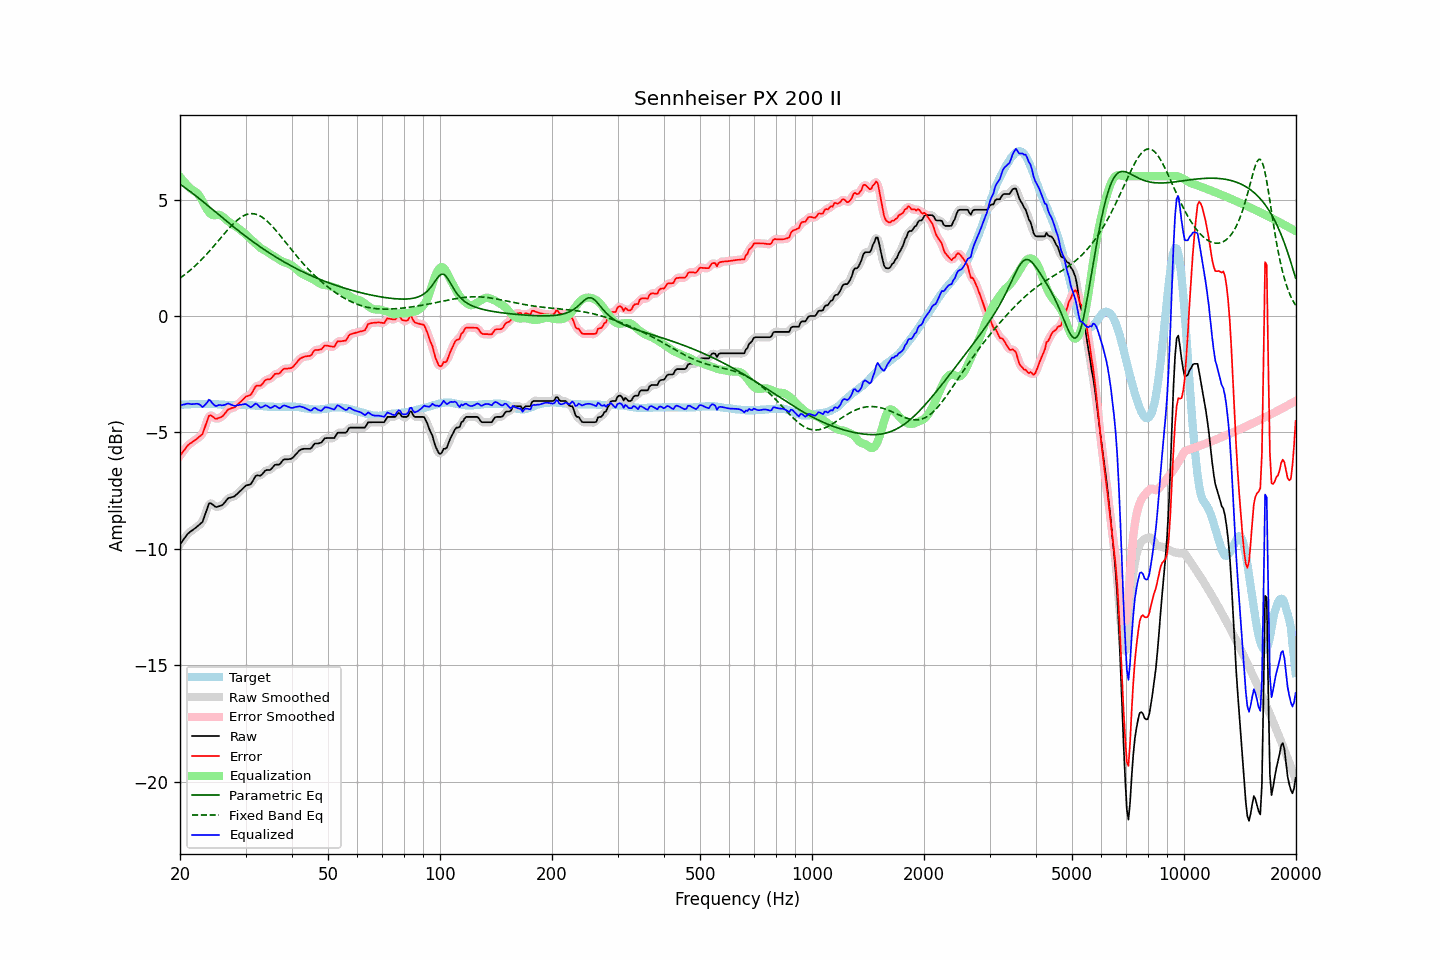

The data file committed next to this chart (first rows):
frequency, raw, error, smoothed, error_smoothed, equalization, parametric_eq, fixed_band_eq, equalized_raw, equalized_smoothed, target
20.00, -9.80, -6.00, -9.81, -6.00, 5.98, 5.66, 1.63, -3.82, -3.83, -3.80
20.20, -9.71, -5.91, -9.70, -5.90, 5.89, 5.61, 1.68, -3.82, -3.81, -3.80
20.40, -9.61, -5.80, -9.61, -5.81, 5.81, 5.56, 1.73, -3.80, -3.80, -3.80
20.61, -9.52, -5.73, -9.51, -5.72, 5.73, 5.51, 1.78, -3.79, -3.79, -3.79
20.81, -9.42, -5.62, -9.42, -5.63, 5.65, 5.47, 1.83, -3.77, -3.77, -3.79
21.02, -9.34, -5.55, -9.35, -5.55, 5.58, 5.41, 1.89, -3.76, -3.76, -3.79
21.23, -9.28, -5.49, -9.28, -5.49, 5.51, 5.36, 1.95, -3.77, -3.77, -3.79
21.44, -9.23, -5.44, -9.23, -5.44, 5.45, 5.31, 2.00, -3.78, -3.78, -3.78
21.66, -9.18, -5.40, -9.18, -5.39, 5.40, 5.26, 2.07, -3.78, -3.78, -3.78
21.87, -9.13, -5.34, -9.13, -5.35, 5.36, 5.21, 2.13, -3.77, -3.77, -3.78
22.09, -9.08, -5.29, -9.08, -5.29, 5.31, 5.15, 2.19, -3.77, -3.76, -3.78
22.31, -9.02, -5.24, -9.02, -5.24, 5.25, 5.10, 2.26, -3.77, -3.77, -3.77
22.54, -8.96, -5.18, -8.97, -5.19, 5.17, 5.04, 2.32, -3.79, -3.81, -3.78
22.76, -8.90, -5.12, -8.91, -5.13, 5.06, 4.99, 2.39, -3.84, -3.85, -3.77
22.99, -8.84, -5.07, -8.80, -5.03, 4.93, 4.93, 2.46, -3.91, -3.87, -3.77
23.22, -8.65, -4.88, -8.65, -4.88, 4.80, 4.87, 2.54, -3.86, -3.86, -3.77
23.45, -8.45, -4.67, -8.45, -4.67, 4.67, 4.82, 2.61, -3.78, -3.78, -3.77
23.69, -8.25, -4.48, -8.24, -4.46, 4.55, 4.76, 2.69, -3.70, -3.68, -3.77
23.92, -8.05, -4.29, -8.10, -4.33, 4.46, 4.70, 2.76, -3.59, -3.64, -3.76
24.16, -8.03, -4.26, -8.04, -4.27, 4.39, 4.64, 2.84, -3.64, -3.65, -3.77
24.40, -8.08, -4.31, -8.06, -4.29, 4.34, 4.59, 2.92, -3.74, -3.72, -3.77
24.65, -8.13, -4.35, -8.13, -4.35, 4.33, 4.53, 3.00, -3.80, -3.81, -3.77
24.89, -8.19, -4.41, -8.18, -4.39, 4.33, 4.47, 3.08, -3.86, -3.85, -3.78
25.14, -8.20, -4.41, -8.19, -4.40, 4.34, 4.41, 3.16, -3.86, -3.85, -3.78
25.39, -8.17, -4.38, -8.18, -4.39, 4.35, 4.36, 3.24, -3.82, -3.84, -3.79
25.65, -8.15, -4.36, -8.16, -4.36, 4.33, 4.30, 3.33, -3.82, -3.82, -3.79
25.91, -8.13, -4.33, -8.12, -4.32, 4.30, 4.24, 3.41, -3.83, -3.82, -3.80
26.16, -8.07, -4.26, -8.07, -4.26, 4.24, 4.19, 3.49, -3.83, -3.82, -3.80
26.43, -7.99, -4.18, -7.99, -4.17, 4.18, 4.13, 3.57, -3.81, -3.80, -3.81
26.69, -7.90, -4.09, -7.90, -4.09, 4.12, 4.07, 3.65, -3.78, -3.78, -3.81
26.96, -7.82, -4.01, -7.84, -4.02, 4.07, 4.01, 3.73, -3.75, -3.77, -3.81
27.23, -7.80, -3.99, -7.80, -3.98, 4.02, 3.96, 3.80, -3.78, -3.78, -3.81
27.50, -7.78, -3.96, -7.78, -3.96, 3.97, 3.90, 3.88, -3.81, -3.81, -3.82
27.77, -7.76, -3.94, -7.76, -3.94, 3.92, 3.85, 3.95, -3.84, -3.84, -3.82
28.05, -7.74, -3.93, -7.73, -3.91, 3.88, 3.79, 4.02, -3.86, -3.85, -3.81
28.33, -7.67, -3.85, -7.67, -3.86, 3.83, 3.74, 4.08, -3.84, -3.84, -3.81
28.62, -7.61, -3.80, -7.61, -3.80, 3.78, 3.68, 4.14, -3.83, -3.83, -3.81
28.90, -7.54, -3.73, -7.54, -3.73, 3.73, 3.63, 4.19, -3.81, -3.82, -3.81
29.19, -7.48, -3.67, -7.48, -3.66, 3.67, 3.57, 4.24, -3.81, -3.81, -3.81
29.48, -7.41, -3.59, -7.41, -3.59, 3.62, 3.52, 4.28, -3.79, -3.79, -3.81
29.78, -7.34, -3.53, -7.34, -3.52, 3.56, 3.47, 4.32, -3.78, -3.78, -3.81
30.08, -7.28, -3.46, -7.29, -3.47, 3.50, 3.41, 4.35, -3.78, -3.79, -3.82
30.38, -7.26, -3.44, -7.27, -3.44, 3.43, 3.36, 4.37, -3.83, -3.83, -3.82
30.68, -7.24, -3.42, -7.24, -3.41, 3.37, 3.31, 4.39, -3.87, -3.88, -3.82
30.99, -7.22, -3.39, -7.20, -3.36, 3.30, 3.26, 4.39, -3.92, -3.89, -3.83
31.30, -7.11, -3.28, -7.10, -3.27, 3.24, 3.21, 4.39, -3.87, -3.87, -3.83
31.61, -6.99, -3.15, -6.99, -3.15, 3.18, 3.16, 4.39, -3.81, -3.81, -3.84
31.93, -6.87, -3.03, -6.90, -3.05, 3.12, 3.11, 4.37, -3.76, -3.78, -3.84
32.24, -6.84, -2.99, -6.85, -3.00, 3.05, 3.06, 4.35, -3.79, -3.80, -3.85
32.57, -6.85, -2.99, -6.84, -2.99, 2.98, 3.01, 4.32, -3.87, -3.86, -3.86
32.89, -6.86, -2.99, -6.84, -2.97, 2.93, 2.96, 4.29, -3.93, -3.91, -3.86
33.22, -6.80, -2.93, -6.79, -2.92, 2.88, 2.92, 4.25, -3.92, -3.91, -3.86
33.55, -6.72, -2.84, -6.72, -2.85, 2.84, 2.87, 4.20, -3.88, -3.88, -3.87
33.89, -6.64, -2.76, -6.65, -2.77, 2.81, 2.82, 4.15, -3.83, -3.85, -3.88
34.23, -6.61, -2.73, -6.62, -2.73, 2.76, 2.78, 4.09, -3.85, -3.86, -3.88
34.57, -6.61, -2.72, -6.61, -2.72, 2.71, 2.73, 4.02, -3.90, -3.90, -3.89
34.92, -6.61, -2.72, -6.59, -2.70, 2.67, 2.69, 3.95, -3.94, -3.93, -3.89
35.27, -6.55, -2.66, -6.54, -2.64, 2.62, 2.64, 3.88, -3.93, -3.92, -3.89
35.62, -6.47, -2.58, -6.47, -2.57, 2.58, 2.60, 3.81, -3.89, -3.89, -3.89
35.97, -6.39, -2.49, -6.41, -2.51, 2.54, 2.56, 3.73, -3.85, -3.87, -3.90
... 635 more rows
